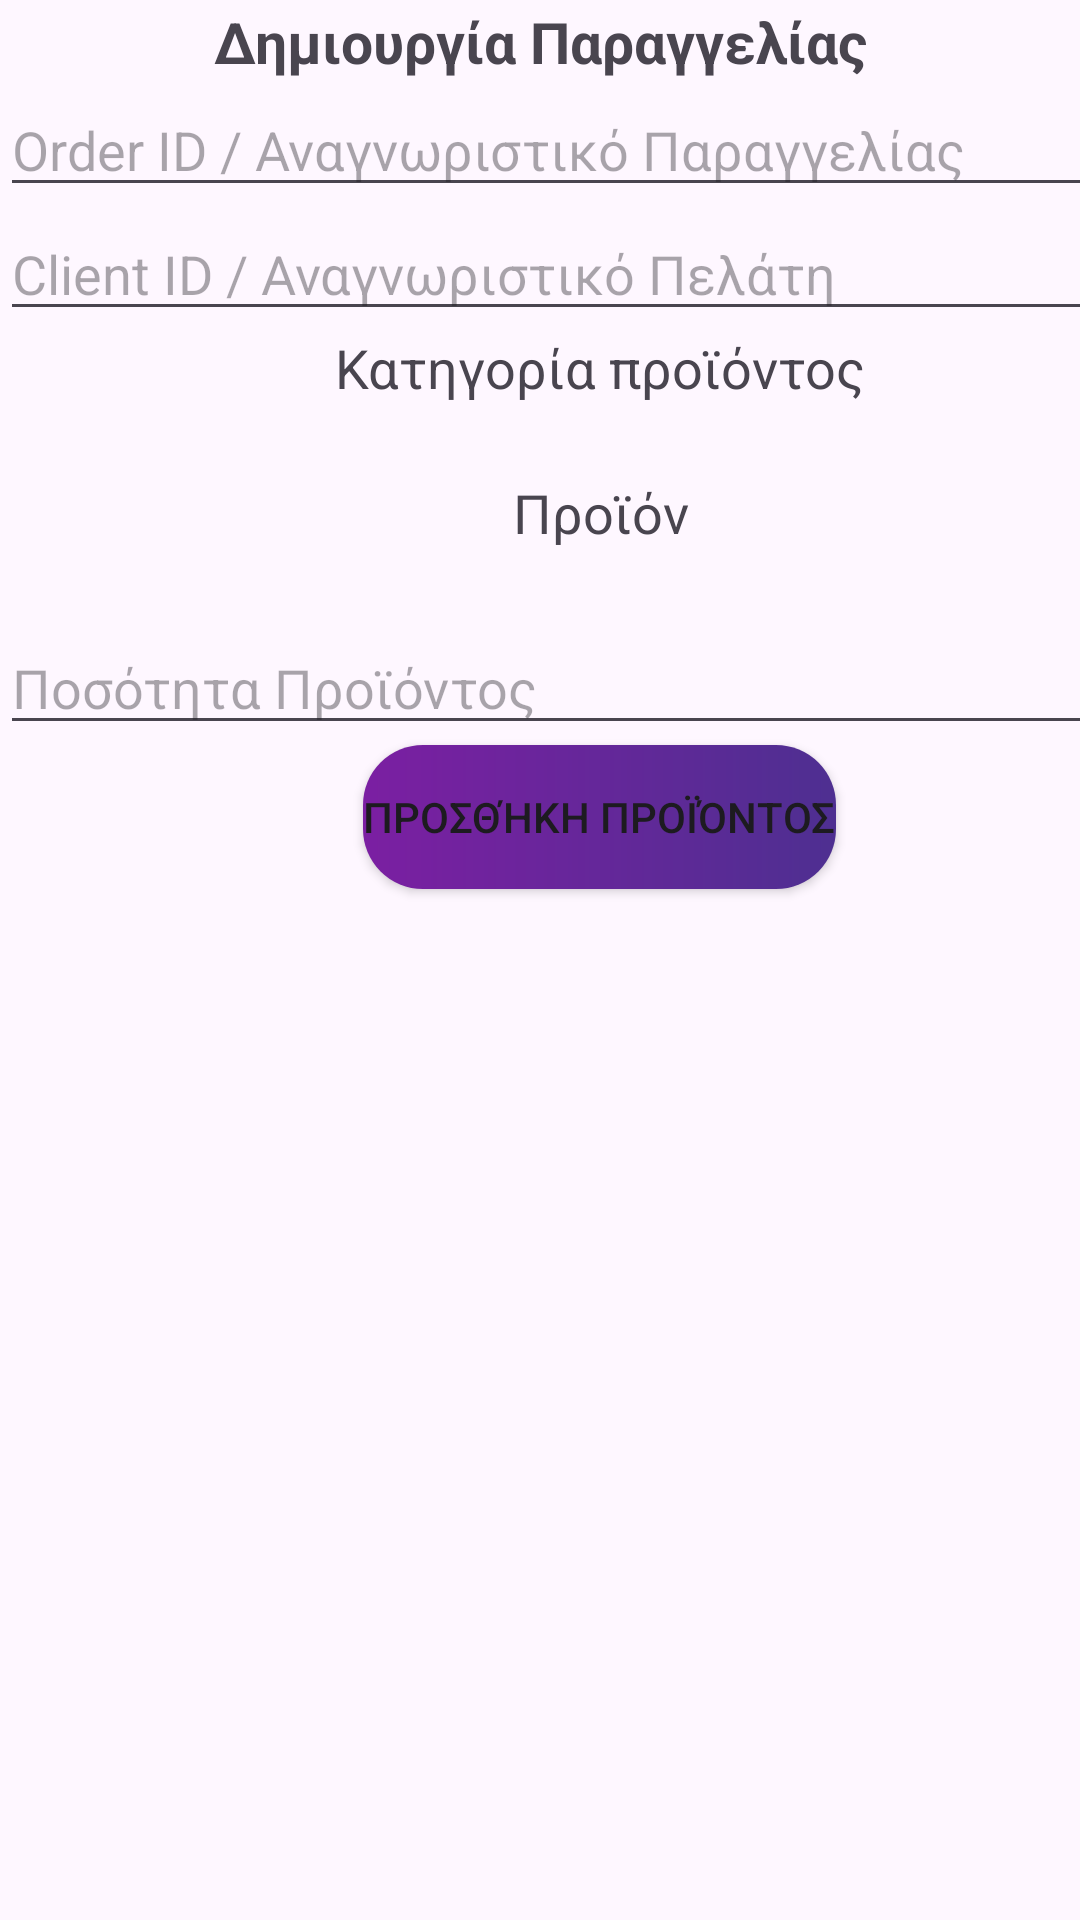

Produce the Android XML layout that renders to this screen, including the resource entries it uses.
<!-- AndroidManifest.xml: application theme Theme.EShopManager -->
<!-- res/layout/order_insert_landscape_fragment.xml -->
<?xml version="1.0" encoding="utf-8"?>
<LinearLayout
    xmlns:android="http://schemas.android.com/apk/res/android"
    android:layout_width="match_parent"
    android:layout_height="match_parent"
    android:orientation="vertical">

    <TextView
        android:id="@+id/textView"
        android:layout_width="match_parent"
        android:layout_height="wrap_content"
        android:text="Δημιουργία Παραγγελίας"
        android:layout_gravity="center_horizontal"
        android:textAlignment="center"
        android:textStyle="bold"
        android:textSize="19sp"
        android:layout_margin="1dp"/>

    <LinearLayout
        android:layout_width="match_parent"
        android:layout_height="match_parent"
        android:orientation="horizontal">

        <LinearLayout
            android:layout_width="400dp"
            android:layout_height="match_parent"
            android:orientation="vertical">

            <EditText
                android:id="@+id/order_insert_id"
                android:layout_width="match_parent"
                android:layout_height="wrap_content"
                android:ems="10"
                android:inputType="number"
                android:hint="Order ID / Αναγνωριστικό Παραγγελίας"/>

            <EditText
                android:id="@+id/order_insert_client_id"
                android:layout_width="match_parent"
                android:layout_height="wrap_content"
                android:ems="10"
                android:inputType="number"

                android:hint="Client ID / Αναγνωριστικό Πελάτη" />

            <TextView
                android:layout_width="match_parent"
                android:layout_height="wrap_content"
                android:text="Κατηγορία προϊόντος"
                android:textSize="18sp"
                android:gravity="center"
                android:layout_marginTop="0dp"/>

            <Spinner
                android:id="@+id/order_category_spinner"
                android:layout_width="match_parent"
                android:layout_height="wrap_content"
                android:layout_margin="0dp"/>

            <TextView
                android:layout_width="match_parent"
                android:layout_height="wrap_content"
                android:text="Προϊόν"
                android:textSize="18sp"
                android:gravity="center"
                android:layout_marginTop="0dp"/>

            <Spinner
                android:id="@+id/order_product_spinner"
                android:layout_width="match_parent"
                android:layout_height="wrap_content"
                android:layout_margin="0dp"/>

            <EditText
                android:id="@+id/product_quantity_edittext"
                android:layout_width="match_parent"
                android:layout_height="wrap_content"
                android:ems="10"
                android:inputType="number"
                android:hint="Ποσότητα Προϊόντος"/>

            <Button
                android:id="@+id/order_add_product_button"
                android:layout_width="wrap_content"
                android:layout_height="wrap_content"
                android:background="@drawable/buttons_background"
                android:text="Προσθήκη Προϊόντος"
                android:layout_gravity="center_horizontal"
                android:layout_marginTop="0dp" />

        </LinearLayout>

        <LinearLayout
            android:layout_width="match_parent"
            android:layout_height="match_parent"
            android:orientation="vertical">

            <TextView
                android:id="@+id/order_client_view"
                android:layout_width="match_parent"
                android:layout_height="wrap_content"
                android:text="Πελάτης: "
                android:textSize="18sp"
                android:layout_marginStart="10dp"
                android:layout_marginTop="10dp"/>

            <ScrollView
                android:id="@+id/orders_scrollview"
                android:layout_width="match_parent"
                android:layout_height="148dp"
                android:layout_marginStart="10dp"
                android:layout_marginTop="10dp">

                <LinearLayout
                    android:id="@+id/order_linearlayout"
                    android:layout_width="match_parent"
                    android:layout_height="wrap_content"
                    android:orientation="vertical">

                    <TextView
                        android:id="@+id/order_item"
                        android:layout_width="match_parent"
                        android:layout_height="wrap_content"
                        android:text="" />
                </LinearLayout>
            </ScrollView>

            <TextView
                android:id="@+id/order_total_price_view"
                android:layout_width="match_parent"
                android:layout_height="wrap_content"
                android:text="Σύνολο: 0€"
                android:textSize="18sp"
                android:layout_marginStart="10dp"
                android:layout_marginTop="0dp"/>

            <Button
                android:id="@+id/order_insert_button"
                android:layout_width="wrap_content"
                android:layout_height="wrap_content"
                android:background="@drawable/buttons_background"
                android:text="Υποβολή Παραγγελίας"
                android:layout_gravity="center_horizontal"
                android:layout_marginTop="20dp" />

        </LinearLayout>
    </LinearLayout>
</LinearLayout>
<!-- resources referenced by this layout -->
<resources>
  <!-- drawable buttons_background (drawable) -->
  <?xml version="1.0" encoding="utf-8"?>
      <shape xmlns:android="http://schemas.android.com/apk/res/android"
          android:shape="rectangle" >
          <gradient
              android:startColor="#7B1FA2"
              android:endColor="#4E2F91"
              android:type="linear" />
          <corners android:radius="20dp" />
      </shape>
  <style name="Theme.EShopManager" parent="Base.Theme.EShopManager" />
  <style name="Base.Theme.EShopManager" parent="Theme.Material3.DayNight.NoActionBar">
          
          <item name="colorPrimary">@color/my_gradient_start</item>
          <item name="colorPrimaryVariant">@color/my_gradient_end</item>
          <item name="colorOnPrimary">@color/white</item>
      </style>
  <color name="my_gradient_start">#7B1FA2</color>
  <color name="my_gradient_end">#4E2F91</color>
  <!-- not gathered from this repository: default colours our renderer supplied (Android Studio template values) -->
  <color name="white">#FFFFFFFF</color>
</resources>
